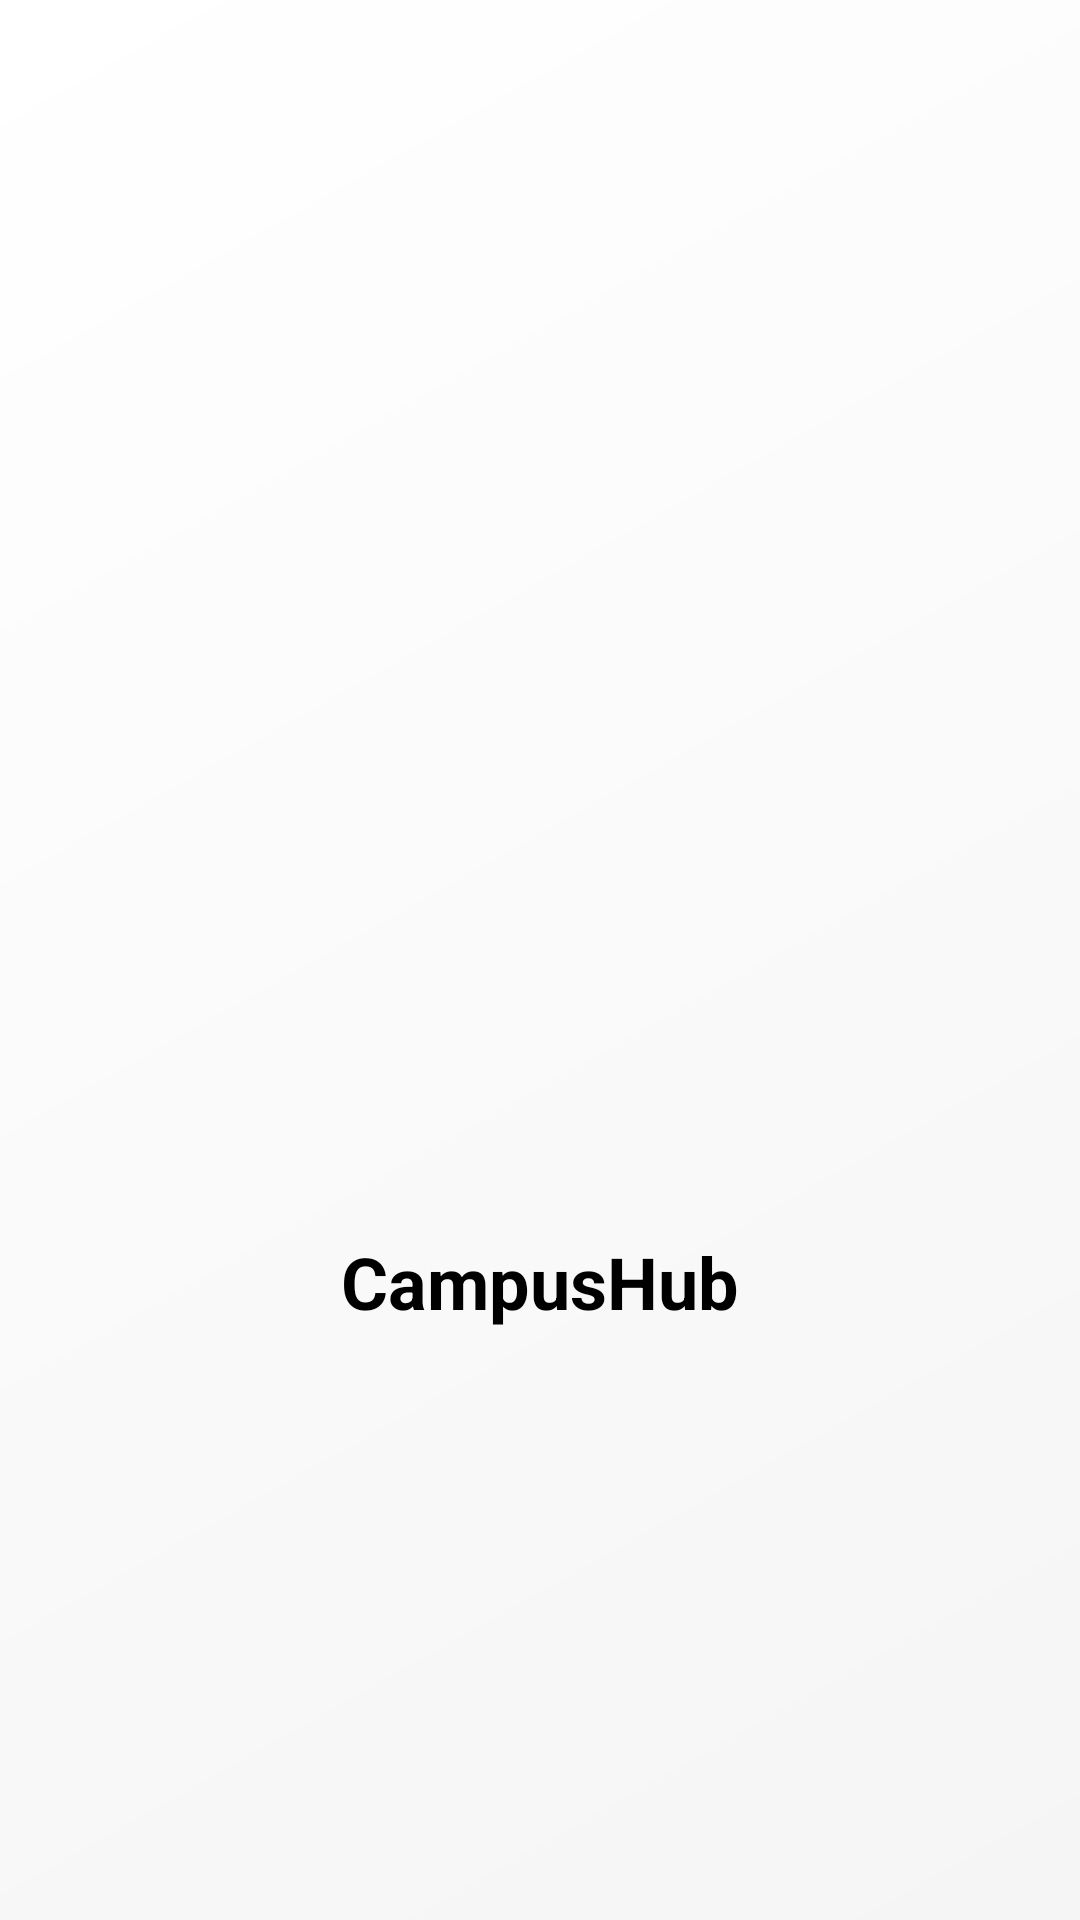

Produce the Android XML layout that renders to this screen, including the resource entries it uses.
<!-- AndroidManifest.xml: activity theme AppTheme.NoActionBar -->
<!-- res/layout/activity_welcome.xml -->
<?xml version="1.0" encoding="utf-8"?>
<RelativeLayout xmlns:android="http://schemas.android.com/apk/res/android"
    android:layout_width="match_parent"
    android:layout_height="match_parent"
    android:background="@drawable/bg_welcome">

    <ImageView
        android:id="@+id/welcome_logo"
        android:layout_width="150dp"
        android:layout_height="150dp"
        android:layout_centerInParent="true"
        android:src="@drawable/logo" />

    <TextView
        android:layout_width="wrap_content"
        android:layout_height="wrap_content"
        android:layout_below="@id/welcome_logo"
        android:layout_centerHorizontal="true"
        android:layout_marginTop="16dp"
        android:text="@string/app_name"
        android:textColor="@color/black"
        android:textSize="24sp"
        android:textStyle="bold" />

</RelativeLayout>
<!-- resources referenced by this layout -->
<resources>
  <color name="black">#000000</color>
  <!-- drawable bg_welcome (drawable) -->
  <?xml version="1.0" encoding="utf-8"?>
  <shape xmlns:android="http://schemas.android.com/apk/res/android"
      android:shape="rectangle">
      <gradient
          android:angle="135"
          android:endColor="@color/white"
          android:startColor="#F5F5F5"
          android:type="linear" />
  </shape>
  <string name="app_name">CampusHub</string>
  <style name="AppTheme.NoActionBar">
          <item name="windowActionBar">false</item>
          <item name="windowNoTitle">true</item>
          <item name="android:windowFullscreen">true</item>
          <item name="android:statusBarColor">@android:color/transparent</item>
          <item name="android:windowContentTransitions">true</item>
      </style>
  <color name="white">#FFFFFF</color>
</resources>
